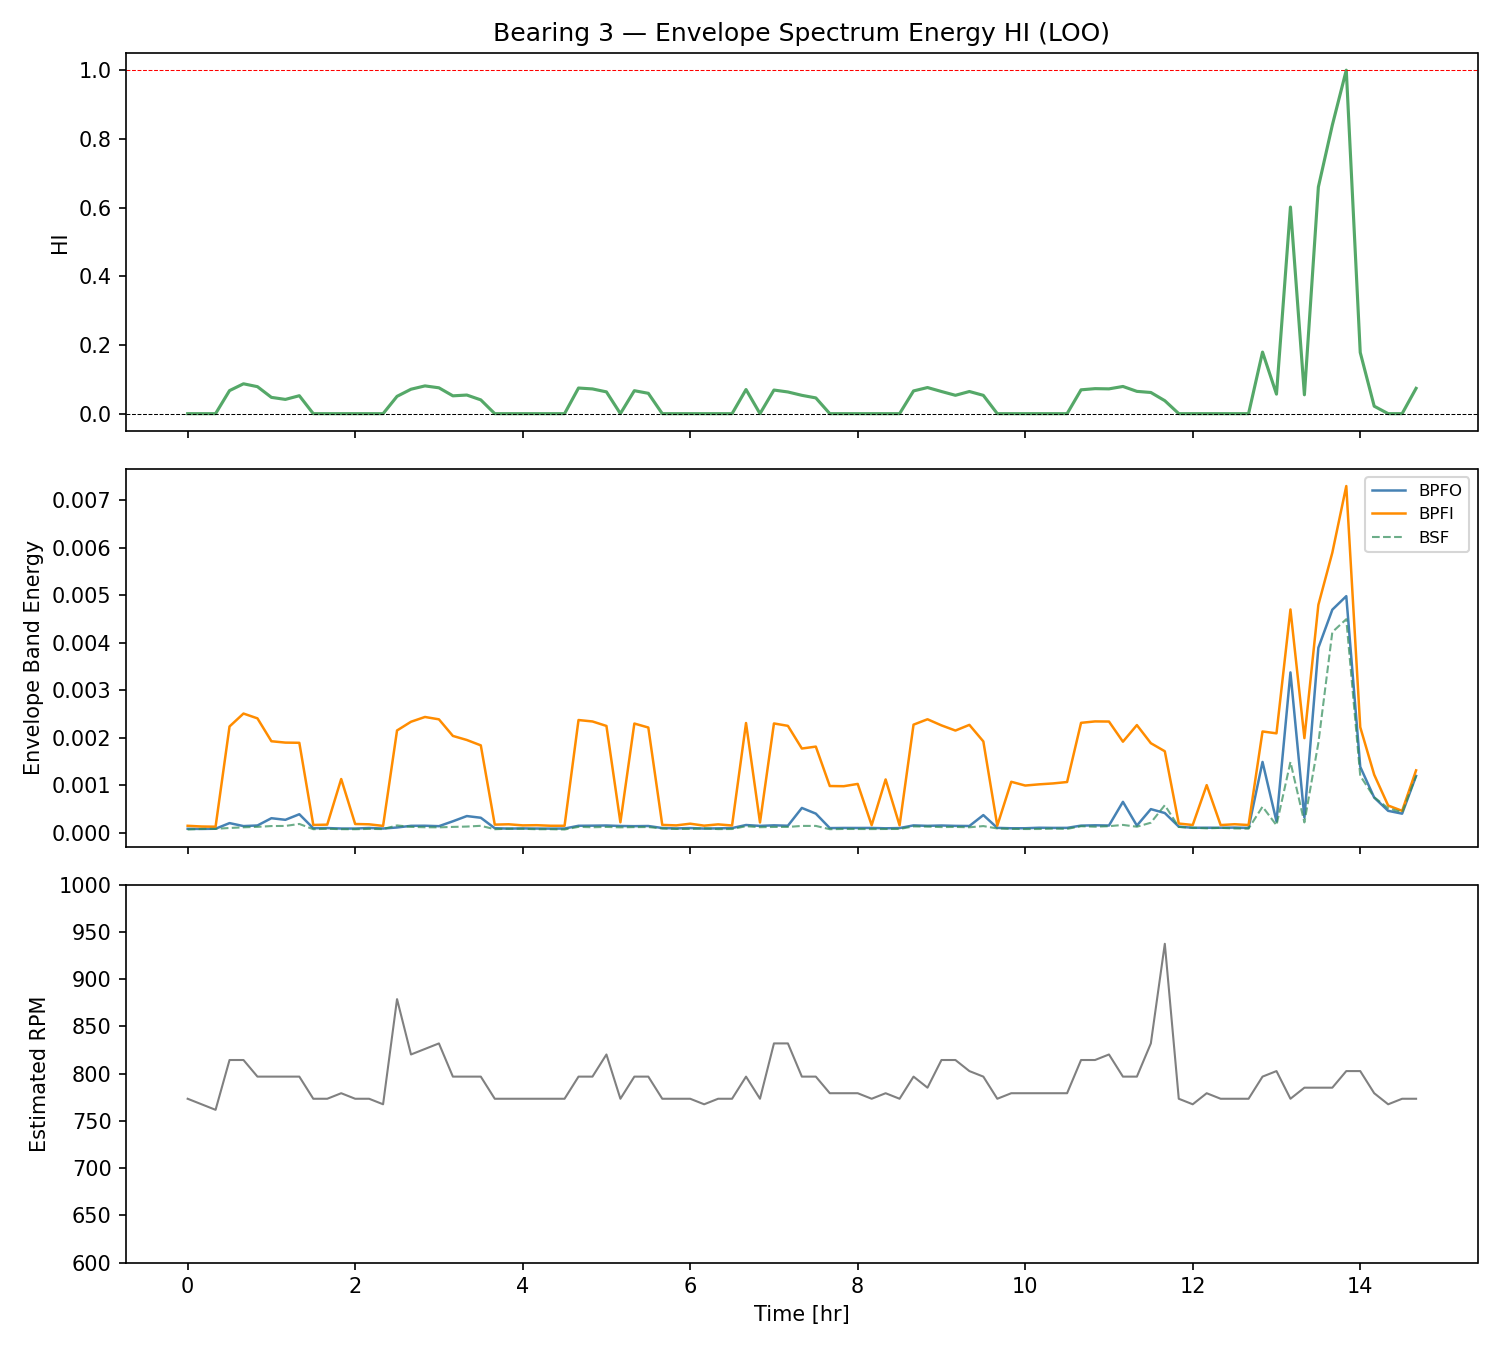

Source data for this figure (header and first rows):
bearing_id, file_idx, time_hr, shaft_hz, rpm_est, E_BPFO, E_BPFI, E_BSF, E_total, HI, mu_ref, sig_ref
3, 1, 0.0, 12.89, 773.4, 8.261490335286206e-05, 0.0001455, 6.697456272496461e-05, 0.0002281, 0.0, 0.00173, 0.00126
3, 2, 0.1667, 12.79, 767.6, 7.927905651545601e-05, 0.0001308, 8.022998930208846e-05, 0.00021, 0.0, 0.00173, 0.00126
3, 3, 0.3333, 12.7, 761.7, 8.384958353933452e-05, 0.0001265, 8.211807523346207e-05, 0.0002104, 0.0, 0.00173, 0.00126
3, 4, 0.5, 13.57, 814.5, 0.0002023, 0.002235, 9.952775308853112e-05, 0.002438, 0.06713, 0.00173, 0.00126
3, 5, 0.6667, 13.57, 814.5, 0.0001394, 0.002507, 0.0001139, 0.002647, 0.08696, 0.00173, 0.00126
3, 6, 0.8333, 13.28, 796.9, 0.0001523, 0.002406, 0.0001232, 0.002558, 0.07857, 0.00173, 0.00126
3, 7, 1.0, 13.28, 796.9, 0.0003052, 0.001925, 0.0001402, 0.00223, 0.04741, 0.00173, 0.00126
3, 8, 1.167, 13.28, 796.9, 0.0002715, 0.001896, 0.0001426, 0.002167, 0.0415, 0.00173, 0.00126
3, 9, 1.333, 13.28, 796.9, 0.0003888, 0.001892, 0.0001846, 0.002281, 0.05224, 0.00173, 0.00126
3, 10, 1.5, 12.89, 773.4, 9.404652529904944e-05, 0.000163, 7.387807367973315e-05, 0.000257, 0.0, 0.00173, 0.00126
3, 11, 1.667, 12.89, 773.4, 9.76960115049961e-05, 0.00017, 8.250384067835765e-05, 0.0002677, 0.0, 0.00173, 0.00126
3, 12, 1.833, 12.99, 779.3, 8.823067345926741e-05, 0.00113, 7.455521315717393e-05, 0.001218, 0.0, 0.00173, 0.00126
3, 13, 2.0, 12.89, 773.4, 8.765714337255008e-05, 0.000183, 7.347275391557612e-05, 0.0002707, 0.0, 0.00173, 0.00126
3, 14, 2.167, 12.89, 773.4, 9.980297113217057e-05, 0.0001769, 8.03053426510956e-05, 0.0002767, 0.0, 0.00173, 0.00126
3, 15, 2.333, 12.79, 767.6, 8.815409039395004e-05, 0.0001432, 7.618976013936025e-05, 0.0002314, 0.0, 0.00173, 0.00126
3, 16, 2.5, 14.65, 878.9, 0.0001102, 0.002151, 0.0001537, 0.002262, 0.05043, 0.00173, 0.00126
3, 17, 2.667, 13.67, 820.3, 0.000145, 0.002335, 0.0001227, 0.00248, 0.07113, 0.00173, 0.00126
3, 18, 2.833, 13.77, 826.2, 0.0001468, 0.002435, 0.0001148, 0.002582, 0.08082, 0.00173, 0.00126
3, 19, 3.0, 13.87, 832, 0.0001377, 0.002386, 0.0001127, 0.002523, 0.07527, 0.00173, 0.00126
3, 20, 3.167, 13.28, 796.9, 0.0002406, 0.002036, 0.0001223, 0.002277, 0.0519, 0.00173, 0.00126
3, 21, 3.333, 13.28, 796.9, 0.0003504, 0.001951, 0.0001295, 0.002301, 0.05421, 0.00173, 0.00126
3, 22, 3.5, 13.28, 796.9, 0.0003149, 0.001838, 0.0001455, 0.002153, 0.0401, 0.00173, 0.00126
3, 23, 3.667, 12.89, 773.4, 9.478885671570925e-05, 0.0001703, 7.347396806767043e-05, 0.000265, 0.0, 0.00173, 0.00126
3, 24, 3.833, 12.89, 773.4, 8.669317123385747e-05, 0.0001774, 8.496497725818553e-05, 0.000264, 0.0, 0.00173, 0.00126
3, 25, 4.0, 12.89, 773.4, 9.070205001937934e-05, 0.0001546, 8.249367986116351e-05, 0.0002453, 0.0, 0.00173, 0.00126
3, 26, 4.167, 12.89, 773.4, 8.764590532503664e-05, 0.0001582, 7.30496382472689e-05, 0.0002458, 0.0, 0.00173, 0.00126
3, 27, 4.333, 12.89, 773.4, 8.608223611454718e-05, 0.0001464, 7.375096193689441e-05, 0.0002325, 0.0, 0.00173, 0.00126
3, 28, 4.5, 12.89, 773.4, 8.78203360730253e-05, 0.0001458, 6.784691701025256e-05, 0.0002337, 0.0, 0.00173, 0.00126
3, 29, 4.667, 13.28, 796.9, 0.0001458, 0.002371, 0.000123, 0.002517, 0.07464, 0.00173, 0.00126
3, 30, 4.833, 13.28, 796.9, 0.0001482, 0.002341, 0.0001148, 0.002489, 0.07201, 0.00173, 0.00126
3, 31, 5.0, 13.67, 820.3, 0.0001519, 0.002247, 0.0001215, 0.002399, 0.06342, 0.00173, 0.00126
3, 32, 5.167, 12.89, 773.4, 0.0001414, 0.0002187, 0.0001128, 0.0003601, 0.0, 0.00173, 0.00126
3, 33, 5.333, 13.28, 796.9, 0.0001377, 0.002297, 0.0001177, 0.002435, 0.06686, 0.00173, 0.00126
3, 34, 5.5, 13.28, 796.9, 0.0001413, 0.002213, 0.0001188, 0.002355, 0.05925, 0.00173, 0.00126
3, 35, 5.667, 12.89, 773.4, 9.876186338265003e-05, 0.0001646, 8.880087677120343e-05, 0.0002633, 0.0, 0.00173, 0.00126
3, 36, 5.833, 12.89, 773.4, 9.098223755689237e-05, 0.0001543, 7.942722529090854e-05, 0.0002453, 0.0, 0.00173, 0.00126
3, 37, 6.0, 12.89, 773.4, 9.788328188247305e-05, 0.0001897, 7.950315345815008e-05, 0.0002876, 0.0, 0.00173, 0.00126
3, 38, 6.167, 12.79, 767.6, 8.729654792441992e-05, 0.0001488, 9.186866839927649e-05, 0.000236, 0.0, 0.00173, 0.00126
3, 39, 6.333, 12.89, 773.4, 9.205495291423527e-05, 0.0001755, 7.585803135730891e-05, 0.0002675, 0.0, 0.00173, 0.00126
3, 40, 6.5, 12.89, 773.4, 9.782645792927243e-05, 0.0001519, 7.791925091406344e-05, 0.0002498, 0.0, 0.00173, 0.00126
3, 41, 6.667, 13.28, 796.9, 0.0001622, 0.002308, 0.0001365, 0.002471, 0.07025, 0.00173, 0.00126
3, 42, 6.833, 12.89, 773.4, 0.0001432, 0.0002148, 0.0001159, 0.0003581, 0.0, 0.00173, 0.00126
3, 43, 7.0, 13.87, 832, 0.0001556, 0.002299, 0.0001211, 0.002455, 0.06874, 0.00173, 0.00126
3, 44, 7.167, 13.87, 832, 0.0001471, 0.002248, 0.0001213, 0.002396, 0.06314, 0.00173, 0.00126
3, 45, 7.333, 13.28, 796.9, 0.0005212, 0.001771, 0.000143, 0.002293, 0.05336, 0.00173, 0.00126
3, 46, 7.5, 13.28, 796.9, 0.0004016, 0.001812, 0.0001433, 0.002213, 0.04585, 0.00173, 0.00126
3, 47, 7.667, 12.99, 779.3, 9.724413148487364e-05, 0.0009824, 7.372299288518802e-05, 0.00108, 0.0, 0.00173, 0.00126
3, 48, 7.833, 12.99, 779.3, 0.0001004, 0.0009786, 7.888180559869065e-05, 0.001079, 0.0, 0.00173, 0.00126
3, 49, 8.0, 12.99, 779.3, 9.971225970134796e-05, 0.001027, 7.793131277641936e-05, 0.001126, 0.0, 0.00173, 0.00126
3, 50, 8.167, 12.89, 773.4, 0.0001004, 0.0001587, 7.661520641429604e-05, 0.0002591, 0.0, 0.00173, 0.00126
3, 51, 8.333, 12.99, 779.3, 9.28560029803576e-05, 0.001122, 7.819493222859521e-05, 0.001214, 0.0, 0.00173, 0.00126
3, 52, 8.5, 12.89, 773.4, 9.793496222511842e-05, 0.0001549, 7.89863051093104e-05, 0.0002529, 0.0, 0.00173, 0.00126
3, 53, 8.667, 13.28, 796.9, 0.000154, 0.002274, 0.0001326, 0.002428, 0.06618, 0.00173, 0.00126
3, 54, 8.833, 13.09, 785.2, 0.0001445, 0.002387, 0.0001282, 0.002531, 0.07603, 0.00173, 0.00126
3, 55, 9.0, 13.57, 814.5, 0.0001517, 0.002258, 0.0001186, 0.00241, 0.06452, 0.00173, 0.00126
3, 56, 9.167, 13.57, 814.5, 0.0001438, 0.002149, 0.0001213, 0.002293, 0.05343, 0.00173, 0.00126
3, 57, 9.333, 13.38, 802.7, 0.0001413, 0.002269, 0.0001142, 0.00241, 0.06454, 0.00173, 0.00126
3, 58, 9.5, 13.28, 796.9, 0.0003708, 0.001921, 0.0001396, 0.002292, 0.05329, 0.00173, 0.00126
3, 59, 9.667, 12.89, 773.4, 0.0001015, 0.0001489, 8.961224211601986e-05, 0.0002504, 0.0, 0.00173, 0.00126
3, 60, 9.833, 12.99, 779.3, 9.365483830070616e-05, 0.001072, 8.037138164362006e-05, 0.001165, 0.0, 0.00173, 0.00126
... 29 more rows
